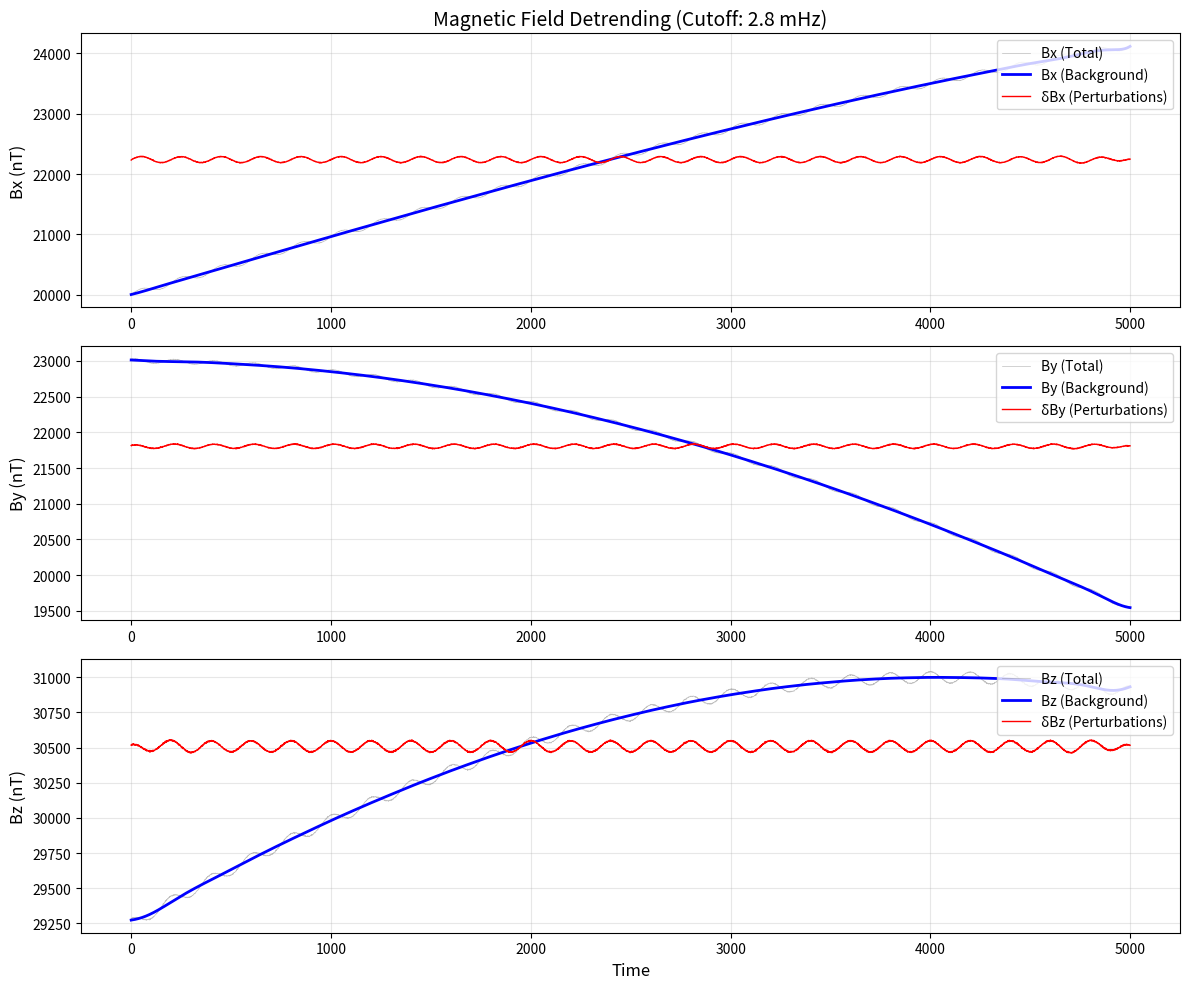

This figure's Python source:
#%%r
#%%
import numpy as np
from scipy import signal
from scipy.fft import fft, fftfreq
import pandas as pd
import matplotlib.pyplot as plt

class VanAllenProbesCoordinateConverter:
    """
    Convert Van Allen Probes EMFISIS and EFW data to MFA coordinates
    and calculate power spectral densities for ULF wave analysis.
    """
    
    def __init__(self):
        pass
    
    @staticmethod
    def running_average(data, window_size):
        """
        Apply running average to data.
        
        Parameters:
        -----------
        data : array-like, shape (n_samples, n_components)
            Input data
        window_size : int
            Window size for running average
            
        Returns:
        --------
        averaged_data : array-like
            Running averaged data
        """
        kernel = np.ones(window_size) / window_size
        if data.ndim == 1:
            return np.convolve(data, kernel, mode='same')
        else:
            return np.array([np.convolve(data[:, i], kernel, mode='same') 
                           for i in range(data.shape[1])]).T
    
    @staticmethod
    def fill_nan(data, method='linear'):
        """
        Fill NaN values in data using interpolation.
        
        Parameters:
        -----------
        data : array-like, shape (n_samples,) or (n_samples, n_components)
            Input data with potential NaN values
        method : str
            Interpolation method: 'linear', 'nearest', 'cubic', 'forward_fill', 'backward_fill'
            
        Returns:
        --------
        filled_data : array-like
            Data with NaN values filled
        """
        if data.ndim == 1:
            data = data.reshape(-1, 1)
            squeeze_output = True
        else:
            squeeze_output = False
        
        filled_data = np.zeros_like(data)
        
        for i in range(data.shape[1]):
            col = data[:, i].copy()
            
            # Find NaN positions
            nan_mask = np.isnan(col)
            
            if not nan_mask.any():
                filled_data[:, i] = col
                continue
            
            # Get valid (non-NaN) indices and values
            valid_idx = np.where(~nan_mask)[0]
            valid_values = col[~nan_mask]
            
            if len(valid_idx) == 0:
                # All NaN, fill with zeros
                filled_data[:, i] = 0
                continue
            
            if method == 'linear':
                # Linear interpolation
                filled_data[:, i] = np.interp(
                    np.arange(len(col)), valid_idx, valid_values
                )
            elif method == 'nearest':
                # Nearest neighbor
                from scipy.interpolate import interp1d
                f = interp1d(valid_idx, valid_values, kind='nearest', 
                           fill_value='extrapolate')
                filled_data[:, i] = f(np.arange(len(col)))
            elif method == 'cubic':
                # Cubic interpolation
                if len(valid_idx) >= 4:
                    from scipy.interpolate import interp1d
                    f = interp1d(valid_idx, valid_values, kind='cubic', 
                               fill_value='extrapolate')
                    filled_data[:, i] = f(np.arange(len(col)))
                else:
                    # Fall back to linear if not enough points
                    filled_data[:, i] = np.interp(
                        np.arange(len(col)), valid_idx, valid_values
                    )
            elif method == 'forward_fill':
                # Forward fill (propagate last valid value forward)
                filled_data[:, i] = col
                for j in range(len(col)):
                    if nan_mask[j] and j > 0:
                        filled_data[j, i] = filled_data[j-1, i]
            elif method == 'backward_fill':
                # Backward fill (propagate next valid value backward)
                filled_data[:, i] = col
                for j in range(len(col)-1, -1, -1):
                    if nan_mask[j] and j < len(col)-1:
                        filled_data[j, i] = filled_data[j+1, i]
            else:
                raise ValueError(f"Unknown fill method: {method}")
        
        if squeeze_output:
            filled_data = filled_data.squeeze()
        
        return filled_data
    
    @staticmethod
    def butter_highpass_filter(data, cutoff_freq, sampling_freq, order=5):
        """
        Apply Butterworth high-pass filter to remove low-frequency trends.
        This removes the background Earth magnetic field variations.
        
        Parameters:
        -----------
        data : array-like, shape (n_samples,) or (n_samples, n_components)
            Input data (magnetic field components)
        cutoff_freq : float
            Cutoff frequency in Hz (frequencies below this are removed)
            Example: 10/3600 Hz = 10 mHz removes orbital variations
        sampling_freq : float
            Sampling frequency in Hz (1/dt where dt is time resolution)
            Example: 1.0 Hz for 1-second data
        order : int
            Filter order (default: 5)
            
        Returns:
        --------
        filtered_data : array-like
            High-pass filtered data (perturbations only, background removed)
        """
        # Design Butterworth high-pass filter
        nyquist_freq = 0.5 * sampling_freq
        normal_cutoff = cutoff_freq / nyquist_freq
        
        # Check if cutoff frequency is valid
        if normal_cutoff >= 1.0:
            raise ValueError(
                f"Cutoff frequency ({cutoff_freq} Hz) must be less than "
                f"Nyquist frequency ({nyquist_freq} Hz)"
            )
        if normal_cutoff <= 0:
            raise ValueError(f"Cutoff frequency must be positive")
        
        # Get filter coefficients
        b, a = signal.butter(order, normal_cutoff, btype='high', analog=False)
        
        # Apply filter (filtfilt for zero-phase filtering)
        if data.ndim == 1:
            filtered_data = signal.filtfilt(b, a, data)
        else:
            filtered_data = np.zeros_like(data)
            for i in range(data.shape[1]):
                filtered_data[:, i] = signal.filtfilt(b, a, data[:, i])
        
        return filtered_data
    
    @staticmethod
    def removeTheTrend(X, cutoff_freq=10/3600, sampling_freq=1.0, order=5, 
                       fill_method='linear'):
        """
        Remove background Earth magnetic field from each component.
        This isolates ULF wave perturbations from the total measured field.
        
        Parameters:
        -----------
        X : array-like, shape (n_samples,) or (n_samples, 3)
            Input magnetic field data [Bx, By, Bz] in nT
            These are the total measured fields (background + perturbations)
        cutoff_freq : float
            Cutoff frequency in Hz (default: 10/3600 = 10 mHz)
            Frequencies below this are considered "background field"
            Frequencies above this are considered "wave perturbations"
        sampling_freq : float
            Sampling frequency in Hz (default: 1.0 Hz for 1-second data)
        order : int
            Butterworth filter order (default: 5)
        fill_method : str
            Method to fill NaN values before filtering (default: 'linear')
            
        Returns:
        --------
        perturbations : array-like
            High-pass filtered data = wave perturbations (δB)
            This is what you see as the small oscillations after removing background
        """
        # Fill NaN values first
        xx = VanAllenProbesCoordinateConverter.fill_nan(X, method=fill_method)
        
        # Apply high-pass filter to remove background field
        # This keeps only the wave perturbations
        perturbations = VanAllenProbesCoordinateConverter.butter_highpass_filter(
            xx, cutoff_freq, sampling_freq, order=order
        )
        
        return perturbations
    
    @staticmethod
    def remove_background_field(b_field, cutoff_freq=10/3600, sampling_freq=1.0, 
                               order=5, return_background=False):
        """
        Remove background Earth magnetic field to isolate wave perturbations.
        
        This function separates the measured magnetic field into:
        B_total = B_background + δB (perturbations)
        
        Where:
        - B_background: Slowly varying Earth's field along the orbit
        - δB: Fast ULF wave perturbations
        
        Parameters:
        -----------
        b_field : array-like, shape (n_samples, 3)
            Total measured magnetic field [Bx, By, Bz] in nT
        cutoff_freq : float
            Cutoff frequency in Hz (default: 10/3600 = 10 mHz)
        sampling_freq : float
            Sampling frequency in Hz (default: 1.0 Hz)
        order : int
            Filter order (default: 5)
        return_background : bool
            If True, also return the background field component
            
        Returns:
        --------
        b_perturbations : array-like, shape (n_samples, 3)
            Wave perturbations δB [δBx, δBy, δBz]
        b_background : array-like, shape (n_samples, 3) (optional)
            Background field component (if return_background=True)
        """
        # Remove background from each component
        b_perturbations = VanAllenProbesCoordinateConverter.removeTheTrend(
            b_field, cutoff_freq=cutoff_freq, sampling_freq=sampling_freq, order=order
        )
        
        if return_background:
            # Background = Total - Perturbations
            b_background = b_field - b_perturbations
            return b_perturbations, b_background
        else:
            return b_perturbations
    
    @staticmethod
    def visualize_detrending(b_field, time_array, cutoff_freq=10/3600, 
                            sampling_freq=1.0, order=5, component_names=None):
        """
        Visualize the detrending process: original field, background, and perturbations.
        
        Parameters:
        -----------
        b_field : array-like, shape (n_samples, 3)
            Magnetic field [Bx, By, Bz]
        time_array : array-like
            Time array
        cutoff_freq : float
            Cutoff frequency in Hz
        sampling_freq : float
            Sampling frequency in Hz
        order : int
            Filter order
        component_names : list of str
            Names for components (default: ['Bx', 'By', 'Bz'])
        """
        if component_names is None:
            component_names = ['Bx', 'By', 'Bz']
        
        # Get perturbations and background
        b_perturbations, b_background = VanAllenProbesCoordinateConverter.remove_background_field(
            b_field, cutoff_freq=cutoff_freq, sampling_freq=sampling_freq, 
            order=order, return_background=True
        )
        
        # Create figure
        fig, axes = plt.subplots(3, 1, figsize=(12, 10))
        
        for i in range(3):
            ax = axes[i]
            
            # Plot original field
            ax.plot(time_array, b_field[:, i], 'gray', alpha=0.5, 
                   label=f'{component_names[i]} (Total)', linewidth=0.5)
            
            # Plot background field
            ax.plot(time_array, b_background[:, i], 'b', 
                   label=f'{component_names[i]} (Background)', linewidth=2)
            
            # Plot perturbations (offset for visibility)
            offset = np.mean(b_field[:, i])
            ax.plot(time_array, b_perturbations[:, i] + offset, 'r', 
                   label=f'δ{component_names[i]} (Perturbations)', linewidth=1)
            
            ax.set_ylabel(f'{component_names[i]} (nT)', fontsize=12)
            ax.legend(loc='upper right')
            ax.grid(True, alpha=0.3)
            
            if i == 0:
                ax.set_title(f'Magnetic Field Detrending (Cutoff: {cutoff_freq*1000:.1f} mHz)', 
                           fontsize=14)
            if i == 2:
                ax.set_xlabel('Time', fontsize=12)
        
        plt.tight_layout()
        return fig
    
    @staticmethod
    def gsm_to_mfa(b_field, sat_position, avg_window=2048):
        """
        Convert magnetic field from GSM to MFA (Mean Field Aligned) coordinates.
        
        Parameters:
        -----------
        b_field : array-like, shape (n_samples, 3)
            Magnetic field in GSM coordinates [Bx, By, Bz]
            This should be the PERTURBATIONS (after removing background)
        sat_position : array-like, shape (n_samples, 3)
            Satellite position vector in GSM [X, Y, Z]
        avg_window : int
            Window size for running average to determine mean field (default: 2048)
            
        Returns:
        --------
        b_mfa : array-like, shape (n_samples, 3)
            Magnetic field in MFA coordinates [B_parallel, B_radial, B_azimuthal]
            where:
            - B_parallel: compressional component
            - B_radial: poloidal component
            - B_azimuthal: toroidal component
        """
        n_samples = b_field.shape[0]
        b_mfa = np.zeros_like(b_field)
        
        # Calculate mean field using running average
        b_mean = VanAllenProbesCoordinateConverter.running_average(b_field, avg_window)
        
        for i in range(n_samples):
            # Parallel direction (along mean magnetic field)
            e_parallel = b_mean[i] / np.linalg.norm(b_mean[i])
            
            # Azimuthal direction (cross product of parallel and position)
            e_azimuthal = np.cross(e_parallel, sat_position[i])
            e_azimuthal = e_azimuthal / np.linalg.norm(e_azimuthal)
            
            # Radial direction (completes the triad)
            e_radial = np.cross(e_azimuthal, e_parallel)
            
            # Transform magnetic field to MFA coordinates
            b_mfa[i, 0] = np.dot(b_field[i], e_parallel)    # Compressional (parallel)
            b_mfa[i, 1] = np.dot(b_field[i], e_radial)      # Poloidal (radial)
            b_mfa[i, 2] = np.dot(b_field[i], e_azimuthal)   # Toroidal (azimuthal)
        
        return b_mfa
    
    @staticmethod
    def gse_to_mgse(e_field, spin_axis_gse):
        """
        Convert electric field from GSE to mGSE (modified GSE) coordinates.
        
        Parameters:
        -----------
        e_field : array-like, shape (n_samples, 3)
            Electric field in GSE coordinates [Ex, Ey, Ez]
        spin_axis_gse : array-like, shape (n_samples, 3)
            Spin axis unit vector in GSE coordinates
            
        Returns:
        --------
        e_mgse : array-like, shape (n_samples, 3)
            Electric field in mGSE coordinates
        """
        n_samples = e_field.shape[0]
        e_mgse = np.zeros_like(e_field)
        
        # GSE unit vectors
        x_gse = np.array([1, 0, 0])
        y_gse = np.array([0, 1, 0])
        z_gse = np.array([0, 0, 1])
        
        for i in range(n_samples):
            # mGSE unit vectors
            x_mgse = spin_axis_gse[i] / np.linalg.norm(spin_axis_gse[i])
            y_mgse = np.cross(z_gse, x_mgse)
            y_mgse = y_mgse / np.linalg.norm(y_mgse)
            z_mgse = np.cross(x_mgse, y_mgse)
            
            # Transformation matrix from GSE to mGSE
            transform_matrix = np.array([x_mgse, y_mgse, z_mgse])
            
            # Transform electric field
            e_mgse[i] = transform_matrix @ e_field[i]
        
        return e_mgse
    
    @staticmethod
    def apply_e_dot_b_constraint(e_field, b_field, measured_components=[1, 2]):
        """
        Apply E·B = 0 constraint to derive the third electric field component.
        
        Parameters:
        -----------
        e_field : array-like, shape (n_samples, 3)
            Electric field with two measured components
        b_field : array-like, shape (n_samples, 3)
            Magnetic field vector
        measured_components : list
            Indices of measured components (default: [1, 2] for Y and Z)
            
        Returns:
        --------
        e_field_corrected : array-like, shape (n_samples, 3)
            Electric field with all three components
        """
        e_field_corrected = e_field.copy()
        unmeasured_idx = [i for i in range(3) if i not in measured_components][0]
        
        for i in range(e_field.shape[0]):
            # E·B = 0 => E_unmeasured = -(E_measured1*B1 + E_measured2*B2) / B_unmeasured
            if np.abs(b_field[i, unmeasured_idx]) > 1e-6:  # Avoid division by zero
                dot_product = sum(e_field[i, j] * b_field[i, j] 
                                for j in measured_components)
                e_field_corrected[i, unmeasured_idx] = -dot_product / b_field[i, unmeasured_idx]
            else:
                # Cannot constrain this component
                e_field_corrected[i, unmeasured_idx] = np.nan
        
        return e_field_corrected
    
    @staticmethod
    def calculate_psd(data, dt, nperseg, overlap_fraction=0.8):
        """
        Calculate Power Spectral Density using overlapped FFT.
        
        Parameters:
        -----------
        data : array-like, shape (n_samples, n_components)
            Input time series data
        dt : float
            Time resolution (sampling interval in seconds)
        nperseg : int
            Number of points per FFT segment
        overlap_fraction : float
            Overlap fraction (default: 0.8 for 80% overlap)
            
        Returns:
        --------
        frequencies : array-like
            Frequency array
        psd : array-like, shape (n_freq, n_components)
            Power spectral density for each component
        times : array-like
            Time array for each PSD window
        """
        noverlap = int(nperseg * overlap_fraction)
        
        if data.ndim == 1:
            data = data.reshape(-1, 1)
        
        n_components = data.shape[1]
        
        # Calculate PSD for each component
        psd_list = []
        for i in range(n_components):
            f, t, Sxx = signal.spectrogram(data[:, i], fs=1/dt, 
                                          nperseg=nperseg, 
                                          noverlap=noverlap,
                                          scaling='density')
            psd_list.append(Sxx)
        
        psd = np.array(psd_list).transpose(1, 2, 0)  # Shape: (n_freq, n_time, n_components)
        
        return f, psd, t
    
    @staticmethod
    def remove_corotation_field(e_field, sat_position, omega_earth=7.2921e-5):
        """
        Remove co-rotation electric field.
        
        Parameters:
        -----------
        e_field : array-like, shape (n_samples, 3)
            Electric field
        sat_position : array-like, shape (n_samples, 3)
            Satellite position in Earth radii
        omega_earth : float
            Earth's angular velocity (rad/s)
            
        Returns:
        --------
        e_corrected : array-like
            Electric field with co-rotation removed
        """
        e_corrected = e_field.copy()
        omega_vec = np.array([0, 0, omega_earth])
        
        for i in range(e_field.shape[0]):
            v_corot = np.cross(omega_vec, sat_position[i])
            # E_corot = -v × B, but we need B field for this
            # This is a simplified version - you'll need B field for accurate calculation
            pass
        
        return e_corrected
    
    @staticmethod
    def remove_vxb_field(e_field, sat_velocity, b_field):
        """
        Remove V_sc × B electric field induced by satellite motion.
        
        Parameters:
        -----------
        e_field : array-like, shape (n_samples, 3)
            Electric field
        sat_velocity : array-like, shape (n_samples, 3)
            Satellite velocity
        b_field : array-like, shape (n_samples, 3)
            Magnetic field
            
        Returns:
        --------
        e_corrected : array-like
            Electric field with V×B removed
        """
        e_corrected = e_field.copy()
        
        for i in range(e_field.shape[0]):
            vxb = np.cross(sat_velocity[i], b_field[i])
            e_corrected[i] -= vxb
        
        return e_corrected


def process_emfisis_data(b_gsm, sat_position, time_array, 
                         remove_background=True, cutoff_freq=10/3600, order=5):
    """
    Process EMFISIS magnetic field data following the paper's methodology.
    
    Parameters:
    -----------
    b_gsm : array-like, shape (n_samples, 3)
        Total measured magnetic field in GSM coordinates (nT) [Bx, By, Bz]
    sat_position : array-like, shape (n_samples, 3)
        Satellite position in GSM (Earth radii)
    time_array : array-like
        Time array (seconds or datetime)
    remove_background : bool
        Whether to remove background Earth field (default: True)
    cutoff_freq : float
        Cutoff frequency in Hz for background removal (default: 10/3600 = 10 mHz)
    order : int
        Butterworth filter order (default: 5)
        
    Returns:
    --------
    frequencies : array
        Frequency array (mHz)
    psd : array, shape (n_freq, n_time, 3)
        Power spectral density [compressional, poloidal, toroidal]
    psd_times : array
        Time array for PSD
    b_mfa : array
        Magnetic field perturbations in MFA coordinates
    b_perturbations_gsm : array
        Magnetic field perturbations in GSM coordinates
    b_background_gsm : array
        Background magnetic field in GSM coordinates
    """
    converter = VanAllenProbesCoordinateConverter()
    
    # Calculate sampling frequency
    dt = np.mean(np.diff(time_array))
    if isinstance(dt, np.timedelta64):
        dt = dt / np.timedelta64(1, 's')
    sampling_freq = 1.0 / dt
    
    # Step 1: Running average over 11 s to reduce spin modulation
    b_smoothed = converter.running_average(b_gsm, window_size=11)
    
    # Step 2: Remove background Earth magnetic field to isolate perturbations
    if remove_background:
        print(f"Removing background field with {cutoff_freq*1000:.2f} mHz cutoff...")
        b_perturbations_gsm, b_background_gsm = converter.remove_background_field(
            b_smoothed, cutoff_freq=cutoff_freq, sampling_freq=sampling_freq, 
            order=order, return_background=True
        )
        print(f"  Background field removed!")
        print(f"  Original field range: [{np.min(b_smoothed):.2f}, {np.max(b_smoothed):.2f}] nT")
        print(f"  Perturbations range: [{np.min(b_perturbations_gsm):.2f}, {np.max(b_perturbations_gsm):.2f}] nT")
    else:
        b_perturbations_gsm = b_smoothed
        b_background_gsm = np.zeros_like(b_smoothed)
    
    # Step 3: Convert perturbations to MFA coordinates
    b_mfa = converter.gsm_to_mfa(b_perturbations_gsm, sat_position, avg_window=2048)
    
    # Step 4: Calculate PSD with 80% overlap and 2048-point FFT
    frequencies, psd, psd_times = converter.calculate_psd(
        b_mfa, dt=dt, nperseg=2048, overlap_fraction=0.8
    )
    
    # Convert frequency to mHz
    frequencies_mhz = frequencies * 1000
    
    return frequencies_mhz, psd, psd_times, b_mfa, b_perturbations_gsm, b_background_gsm


def process_efw_data(e_mgse, b_mgse, sat_velocity, sat_position, time_array):
    """
    Process EFW electric field data following the paper's methodology.
    
    Parameters:
    -----------
    e_mgse : array-like, shape (n_samples, 3)
        Electric field in mGSE coordinates (mV/m)
    b_mgse : array-like, shape (n_samples, 3)
        Magnetic field in mGSE coordinates (nT)
    sat_velocity : array-like, shape (n_samples, 3)
        Satellite velocity (km/s)
    sat_position : array-like, shape (n_samples, 3)
        Satellite position (Earth radii)
    time_array : array-like
        Time array (seconds)
        
    Returns:
    --------
    frequencies : array
        Frequency array (mHz)
    psd : array, shape (n_freq, n_time, 3)
        Power spectral density in mGSE
    psd_times : array
        Time array for PSD
    """
    converter = VanAllenProbesCoordinateConverter()
    
    # Remove co-rotation and V×B electric fields
    e_corrected = converter.remove_vxb_field(e_mgse, sat_velocity, b_mgse)
    e_corrected = converter.remove_corotation_field(e_corrected, sat_position)
    
    # Calculate PSD with 80% overlap and 256-point FFT
    dt = np.mean(np.diff(time_array))  # Time resolution (should be ~10.9 s)
    if isinstance(dt, np.timedelta64):
        dt = dt / np.timedelta64(1, 's')
    
    frequencies, psd, psd_times = converter.calculate_psd(
        e_corrected, dt=dt, nperseg=256, overlap_fraction=0.8
    )
    
    # Convert frequency to mHz
    frequencies_mhz = frequencies * 1000
    
    return frequencies_mhz, psd, psd_times

#%%
# Example usage
if __name__ == "__main__":
    print("="*70)
    print("VAN ALLEN PROBES - BACKGROUND FIELD REMOVAL DEMONSTRATION")
    print("="*70)
    
    # Simulate Van Allen Probes data
    n_samples = 10000
    dt_mag = 1.0  # 1 s for magnetic field
    time_mag = np.arange(n_samples) * dt_mag
    
    # Simulate orbital period (~9 hours = 32400 seconds)
    orbital_freq = 1.0 / 32400  # Hz
    
    # Create realistic magnetic field with:
    # 1. Large background Earth field (varies with orbital position)
    # 2. Small ULF wave perturbations (Pc5 waves: 2-7 mHz)
    
    # Background field (large, slow variation)
    background_bx = 20000 + 5000 * np.sin(2 * np.pi * orbital_freq * time_mag)
    background_by = 15000 + 8000 * np.cos(2 * np.pi * orbital_freq * time_mag)
    background_bz = 25000 + 6000 * np.sin(2 * np.pi * orbital_freq * time_mag + np.pi/4)
    
    # ULF wave perturbations (small, fast oscillations)
    ulf_freq = 0.005  # 5 mHz
    ulf_bx = 50 * np.sin(2 * np.pi * ulf_freq * time_mag)
    ulf_by = 30 * np.sin(2 * np.pi * ulf_freq * time_mag + np.pi/3)
    ulf_bz = 40 * np.sin(2 * np.pi * ulf_freq * time_mag + np.pi/2)
    
    # Noise
    noise = np.random.randn(n_samples, 3) * 2
    
    # Total measured field = Background + ULF waves + Noise
    b_gsm = np.column_stack([
        background_bx + ulf_bx + noise[:, 0],
        background_by + ulf_by + noise[:, 1],
        background_bz + ulf_bz + noise[:, 2]
    ])
    
    # Satellite position
    sat_position = np.column_stack([
        4 + 2 * np.cos(2 * np.pi * orbital_freq * time_mag),
        2 * np.sin(2 * np.pi * orbital_freq * time_mag),
        0.5 * np.sin(2 * np.pi * orbital_freq * time_mag)
    ])
    
    # Process WITHOUT background removal
    print("\n1. WITHOUT BACKGROUND REMOVAL")
    print("-" * 70)
    result_no_removal = process_emfisis_data(
        b_gsm, sat_position, time_mag, remove_background=False
    )
    freq1, psd1, time_psd1, b_mfa1, b_pert1, b_bg1 = result_no_removal
    print(f"  Total PSD power: {np.sum(psd1):.2e}")
    
    # Process WITH background removal (your method!)
    print("\n2. WITH BACKGROUND REMOVAL (High-pass filter @ 10 mHz)")
    print("-" * 70)
    result_with_removal = process_emfisis_data(
        b_gsm, sat_position, time_mag, 
        remove_background=True, cutoff_freq=10/3600, order=5
    )
    freq2, psd2, time_psd2, b_mfa2, b_pert2, b_bg2 = result_with_removal
    print(f"  Total PSD power: {np.sum(psd2):.2e}")
    
    # Visualize the detrending
    print("\n3. VISUALIZING BACKGROUND REMOVAL")
    print("-" * 70)
    converter = VanAllenProbesCoordinateConverter()
    
    # Show only first 5000 points for clarity
    n_plot = 5000
    fig = converter.visualize_detrending(
        b_gsm[:n_plot], time_mag[:n_plot], 
        cutoff_freq=10/3600, sampling_freq=1.0, order=5
    )
    plt.savefig('background_removal_demo.png', dpi=150, bbox_inches='tight')
    print("  Saved visualization to 'background_removal_demo.png'")
    
    # Summary
    print("\n" + "="*70)
    print("SUMMARY")
    print("="*70)
    print(f"Original field magnitude: {np.mean(np.linalg.norm(b_gsm, axis=1)):.1f} nT")
    print(f"Background field magnitude: {np.mean(np.linalg.norm(b_bg2, axis=1)):.1f} nT")
    print(f"Perturbation magnitude: {np.mean(np.linalg.norm(b_pert2, axis=1)):.1f} nT")
    print(f"\nPerturbations are ~{100*np.mean(np.linalg.norm(b_pert2, axis=1))/np.mean(np.linalg.norm(b_gsm, axis=1)):.2f}% of total field")
    print("\nThe high-pass filter successfully isolated ULF wave perturbations!")
    print("="*70)
# %%
